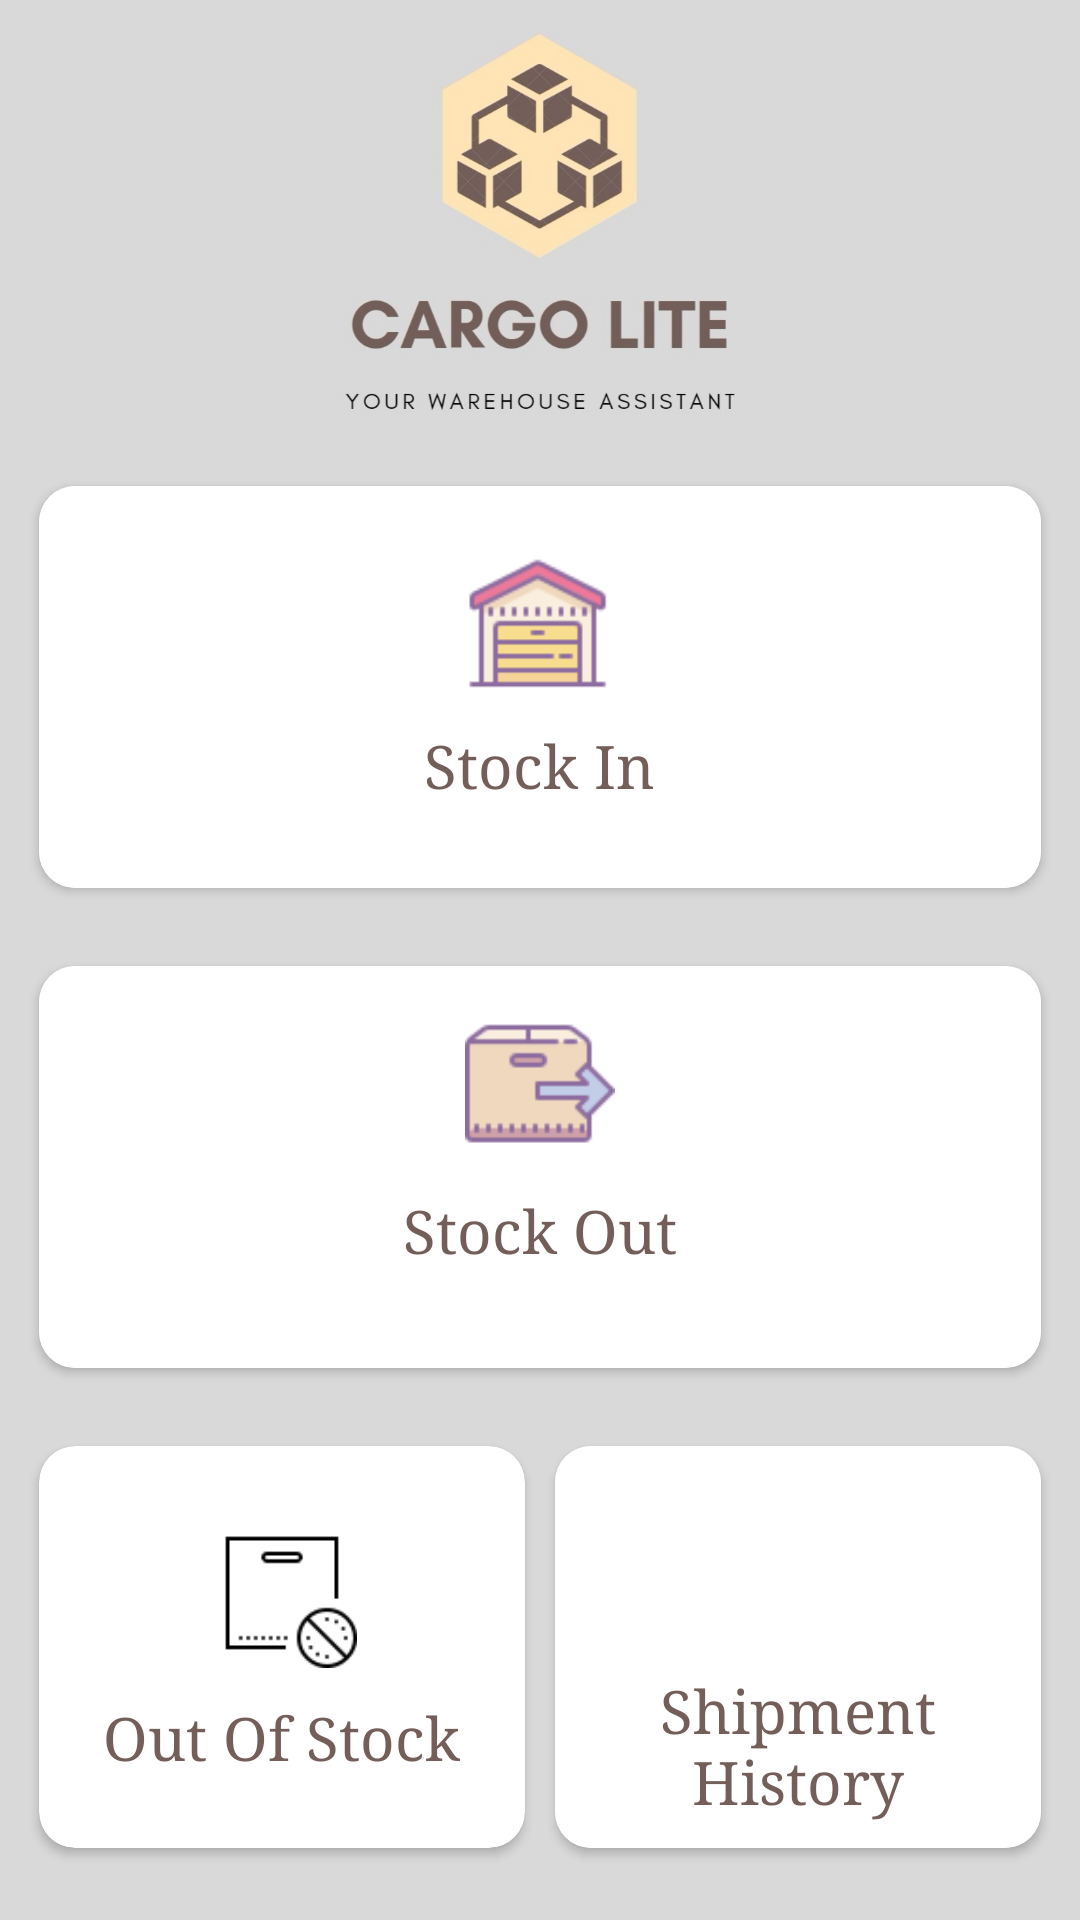

Here is an Android app screen rendered from its layout file. Give the layout XML and the strings, colors and styles it references.
<!-- AndroidManifest.xml: application theme Theme.CargoLite -->
<!-- res/layout/activity_stock.xml -->
<?xml version="1.0" encoding="utf-8"?>
<ScrollView xmlns:android="http://schemas.android.com/apk/res/android"
    xmlns:app="http://schemas.android.com/apk/res-auto"
    xmlns:tools="http://schemas.android.com/tools"
    android:layout_width="match_parent"
    android:layout_height="match_parent"
    android:background="@color/gray"
    tools:context=".MainActivity">

    <androidx.constraintlayout.widget.ConstraintLayout
        android:id="@+id/ConstraintLayout"
        android:layout_width="match_parent"
        android:layout_height="wrap_content"
        android:background="@color/gray"
        android:isScrollContainer="false"
        app:layout_constraintBottom_toBottomOf="parent"
        app:layout_constraintEnd_toEndOf="parent"
        app:layout_constraintStart_toStartOf="parent"
        app:layout_constraintTop_toTopOf="parent">

        <TextView
            android:id="@+id/textViewTitle"
            android:layout_width="wrap_content"
            android:layout_height="wrap_content"
            android:layout_marginStart="16dp"
            app:layout_constraintStart_toStartOf="parent"
            app:layout_constraintTop_toTopOf="parent" />

        <LinearLayout
            android:id="@+id/layoutStockIn"
            android:layout_width="0dp"
            android:layout_height="160dp"
            android:background="@color/gray"
            android:orientation="horizontal"
            android:padding="8dp"
            app:layout_constraintEnd_toEndOf="parent"
            app:layout_constraintHorizontal_bias="0.0"
            app:layout_constraintStart_toStartOf="parent"
            app:layout_constraintTop_toBottomOf="@+id/imageViewLogo">

            <androidx.cardview.widget.CardView
                android:id="@+id/cardViewStockIn"
                android:layout_width="0dp"
                android:layout_height="match_parent"
                android:layout_margin="5dp"
                android:layout_weight="1"
                android:clickable="true"
                android:focusable="true"
                android:foreground="?android:attr/selectableItemBackground"
                app:cardCornerRadius="12dp">

                <RelativeLayout
                    android:layout_width="match_parent"
                    android:layout_height="match_parent"
                    android:background="@color/white">

                    <ImageView
                        android:id="@+id/imageViewStockIn"
                        android:layout_width="50dp"
                        android:layout_height="50dp"
                        android:layout_centerHorizontal="true"
                        android:layout_marginTop="20dp"
                        app:srcCompat="@drawable/stockin_icon" />

                    <TextView
                        android:id="@+id/textViewStockIn"
                        android:layout_width="wrap_content"
                        android:layout_height="wrap_content"
                        android:layout_below="@id/imageViewStockIn"
                        android:layout_centerHorizontal="true"
                        android:layout_marginTop="10dp"
                        android:layout_marginBottom="20dp"
                        android:fontFamily="serif"
                        android:text="@string/stockIn"
                        android:textColor="@color/brown"
                        android:textSize="20sp" />
                </RelativeLayout>
            </androidx.cardview.widget.CardView>
        </LinearLayout>

        <LinearLayout
            android:id="@+id/layoutStockOut"
            android:layout_width="0dp"
            android:layout_height="160dp"
            android:background="@color/gray"
            android:orientation="horizontal"
            android:padding="8dp"
            app:layout_constraintEnd_toEndOf="parent"
            app:layout_constraintHorizontal_bias="0.0"
            app:layout_constraintStart_toStartOf="parent"
            app:layout_constraintTop_toBottomOf="@+id/layoutStockIn">

            <androidx.cardview.widget.CardView
                android:id="@+id/cardViewStockOut"
                android:layout_width="0dp"
                android:layout_height="match_parent"
                android:layout_margin="5dp"
                android:layout_weight="1"
                android:clickable="true"
                android:focusable="true"
                android:foreground="?android:attr/selectableItemBackground"
                app:cardCornerRadius="12dp">

                <RelativeLayout
                    android:layout_width="match_parent"
                    android:layout_height="match_parent"
                    android:background="@color/white">

                    <ImageView
                        android:id="@+id/imageViewStockOut"
                        android:layout_width="50dp"
                        android:layout_height="50dp"
                        android:layout_centerHorizontal="true"
                        android:layout_marginTop="15dp"
                        app:srcCompat="@drawable/stockout_icon" />

                    <TextView
                        android:id="@+id/textViewStockOut"
                        android:layout_width="wrap_content"
                        android:layout_height="wrap_content"
                        android:layout_below="@id/imageViewStockOut"
                        android:layout_centerHorizontal="true"
                        android:layout_marginTop="10dp"
                        android:layout_marginBottom="20dp"
                        android:fontFamily="serif"
                        android:text="@string/stockOut"
                        android:textColor="@color/brown"
                        android:textSize="20sp" />
                </RelativeLayout>
            </androidx.cardview.widget.CardView>
        </LinearLayout>

        <LinearLayout
            android:id="@+id/linearLayoutNoStock"
            android:layout_width="0dp"
            android:layout_height="160dp"
            android:background="@color/gray"
            android:orientation="horizontal"
            android:padding="8dp"
            app:layout_constraintEnd_toEndOf="parent"
            app:layout_constraintHorizontal_bias="0.0"
            app:layout_constraintStart_toStartOf="parent"
            app:layout_constraintTop_toBottomOf="@+id/layoutStockOut">

            <androidx.cardview.widget.CardView
                android:id="@+id/cardViewNoStock"
                android:layout_width="0dp"
                android:layout_height="match_parent"
                android:layout_margin="5dp"
                android:layout_weight="1"
                android:clickable="true"
                android:focusable="true"
                android:foreground="?android:attr/selectableItemBackground"
                app:cardCornerRadius="12dp">

                <RelativeLayout
                    android:layout_width="match_parent"
                    android:layout_height="match_parent"
                    android:layout_margin="5dp"
                    android:background="@color/white"
                    android:paddingTop="4dp">

                    <TextView
                        android:id="@+id/textViewNoStock"
                        android:layout_width="wrap_content"
                        android:layout_height="wrap_content"
                        android:layout_below="@id/imageViewNoStock"
                        android:layout_centerHorizontal="true"
                        android:layout_marginTop="10dp"
                        android:fontFamily="serif"
                        android:text="@string/noStock"
                        android:textColor="@color/brown"
                        android:textSize="20sp" />

                    <ImageView
                        android:id="@+id/imageViewNoStock"
                        android:layout_width="50dp"
                        android:layout_height="50dp"
                        android:layout_centerHorizontal="true"
                        android:layout_marginTop="15dp"
                        app:srcCompat="@drawable/nostock_icon" />
                </RelativeLayout>
            </androidx.cardview.widget.CardView>

            <androidx.cardview.widget.CardView
                android:id="@+id/cardViewShipmentHistory"
                android:layout_width="0dp"
                android:layout_height="match_parent"
                android:layout_margin="5dp"
                android:layout_weight="1"
                android:clickable="true"
                android:focusable="true"
                android:foreground="?android:attr/selectableItemBackground"
                app:cardCornerRadius="12dp">

                <RelativeLayout
                    android:layout_width="match_parent"
                    android:layout_height="match_parent"
                    android:background="@color/white">

                    <TextView
                        android:id="@+id/textViewShipmentHistory"
                        android:layout_width="wrap_content"
                        android:layout_height="wrap_content"
                        android:layout_below="@id/imageViewShipmentHistory"
                        android:layout_centerHorizontal="true"
                        android:layout_marginTop="10dp"
                        android:fontFamily="serif"
                        android:gravity="center"
                        android:text="@string/shipmentHistory"
                        android:textColor="@color/brown"
                        android:textSize="20sp" />

                    <ImageView
                        android:id="@+id/imageViewShipmentHistory"
                        android:layout_width="50dp"
                        android:layout_height="50dp"
                        android:layout_centerHorizontal="true"
                        android:layout_marginTop="15dp"
                        app:srcCompat="@drawable/shipment_icon" />
                </RelativeLayout>
            </androidx.cardview.widget.CardView>
        </LinearLayout>

        <ImageView
            android:id="@+id/imageViewLogo"
            android:layout_width="280dp"
            android:layout_height="149dp"
            app:layout_constraintEnd_toEndOf="parent"
            app:layout_constraintStart_toStartOf="parent"
            app:layout_constraintTop_toTopOf="parent"
            app:srcCompat="@drawable/logo" />

    </androidx.constraintlayout.widget.ConstraintLayout>
</ScrollView>
<!-- resources referenced by this layout -->
<resources>
  <color name="brown">#735E59</color>
  <color name="gray">#D9D9D9</color>
  <color name="white">#FFFFFFFF</color>
  <!-- drawable logo: jpg bitmap (drawable-mdpi, 50586 bytes) -->
  <!-- drawable nostock_icon: png bitmap (drawable, 1153 bytes) -->
  <!-- drawable stockin_icon: png bitmap (drawable, 1379 bytes) -->
  <!-- drawable stockout_icon: png bitmap (drawable, 1497 bytes) -->
  <string name="noStock">Out Of Stock</string>
  <string name="shipmentHistory">Shipment History</string>
  <string name="stockIn">Stock In</string>
  <string name="stockOut">Stock Out</string>
  <style name="Theme.CargoLite" parent="Theme.MaterialComponents.DayNight.DarkActionBar">
          
          <item name="colorPrimary">@color/brown</item>
          <item name="colorPrimaryVariant">@color/brown</item>
          <item name="colorOnPrimary">@color/white</item>
          
          <item name="colorSecondary">@color/darkbrown</item>
          <item name="colorSecondaryVariant">@color/darkbrown</item>
          <item name="colorOnSecondary">@color/white</item>
          
          <item name="android:statusBarColor" tools:targetApi="l">?attr/colorPrimaryVariant</item>
          
      </style>
  <color name="darkbrown">#654321</color>
</resources>
